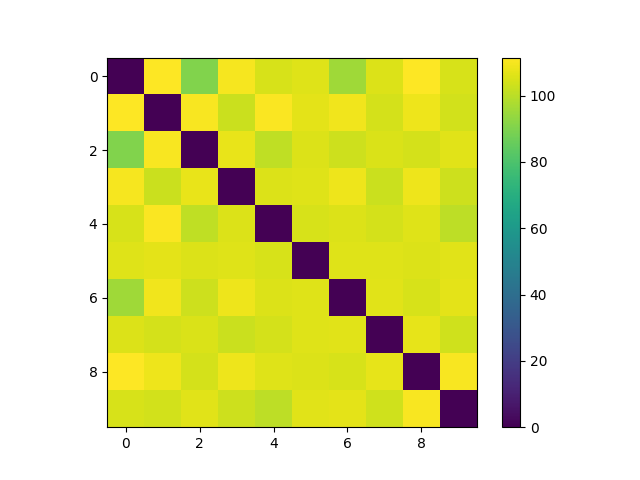

Source data for this figure (header and first rows):
, dataset_small\000.jpg, dataset_small\001.jpg, dataset_small\002.jpg, dataset_small\003.jpg, dataset_small\004.jpg, dataset_small\005.jpg, dataset_small\006.jpg, dataset_small\008.jpg, dataset_small\011.jpg, dataset_small\013.jpg
dataset_small\000.jpg, 0.0, 111.5, 90.55, 110, 104.8, 106.1, 95.76, 105.7, 111.1, 104.6
dataset_small\001.jpg, 111.5, 0.0, 110.3, 102.4, 110.6, 106.7, 109.1, 104.1, 108.6, 103.8
dataset_small\002.jpg, 90.55, 110.3, 0.0, 107.8, 101, 105.7, 102.9, 105.3, 104.2, 106.4
dataset_small\003.jpg, 110, 102.4, 107.8, 0.0, 105.8, 105.8, 108.8, 102.5, 108.4, 102.9
dataset_small\004.jpg, 104.8, 110.6, 101, 105.8, 0.0, 104.5, 105.7, 104.1, 105.9, 100.3
dataset_small\005.jpg, 106.1, 106.7, 105.7, 105.8, 104.5, 0.0, 106, 105.9, 105.7, 106.4
dataset_small\006.jpg, 95.76, 109.1, 102.9, 108.8, 105.7, 106, 0.0, 106.3, 104.9, 106.9
dataset_small\008.jpg, 105.7, 104.1, 105.3, 102.5, 104.1, 105.9, 106.3, 0.0, 107.4, 103.4
dataset_small\011.jpg, 111.1, 108.6, 104.2, 108.4, 105.9, 105.7, 104.9, 107.4, 0.0, 110.6
dataset_small\013.jpg, 104.6, 103.8, 106.4, 102.9, 100.3, 106.4, 106.9, 103.4, 110.6, 0.0
